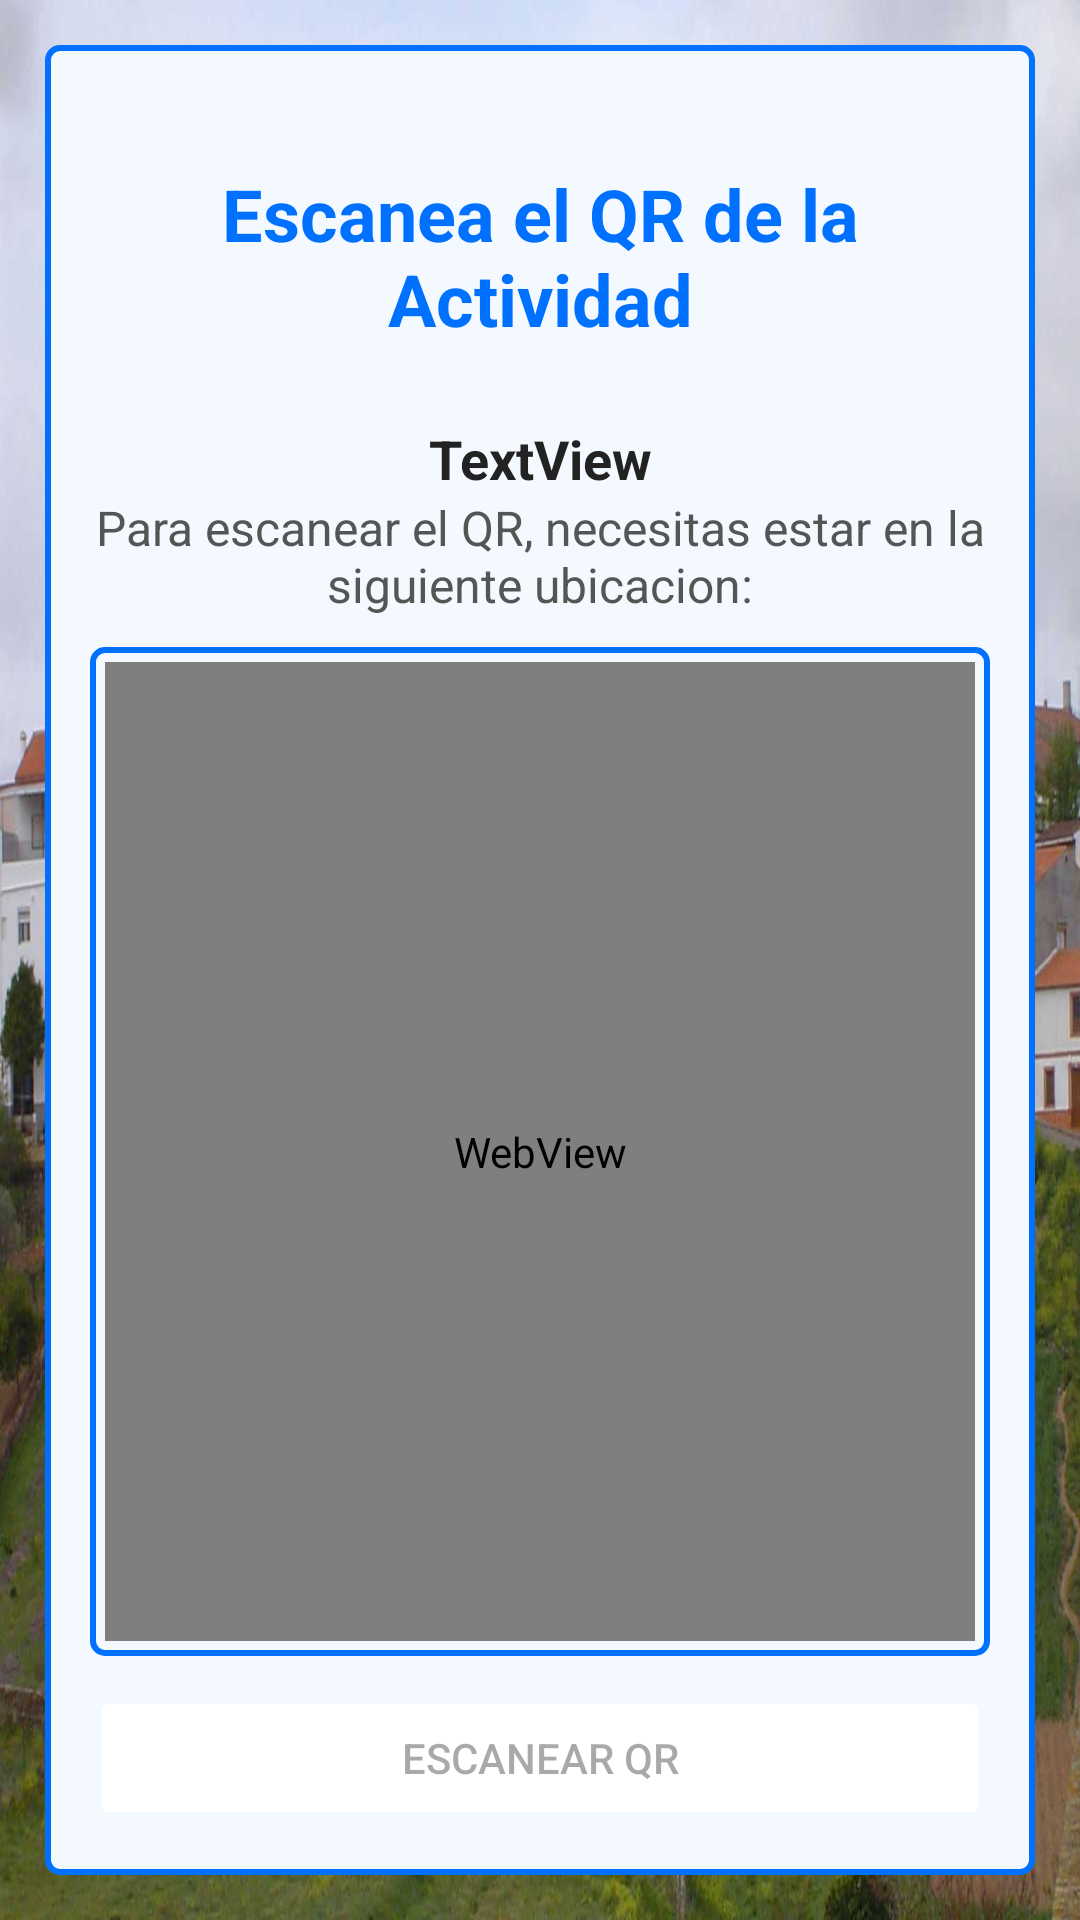

Reconstruct the res/layout file that produces this screen, plus the resources it refers to.
<!-- AndroidManifest.xml: application theme Theme.RutasCdA -->
<!-- res/layout/activity_scan_qractivity.xml -->
<?xml version="1.0" encoding="utf-8"?>
<LinearLayout xmlns:android="http://schemas.android.com/apk/res/android"
    xmlns:app="http://schemas.android.com/apk/res-auto"
    xmlns:tools="http://schemas.android.com/tools"
    android:id="@+id/main"
    android:layout_width="match_parent"
    android:layout_height="match_parent"
    android:background="@drawable/fondo"
    android:orientation="vertical"
    tools:context=".v2.activities.ScanQRActivity">

    <LinearLayout
        android:layout_width="match_parent"
        android:layout_height="match_parent"
        android:layout_gravity="center"
        android:layout_margin="15dp"
        android:gravity="center"
        android:orientation="vertical">

        <LinearLayout
            android:layout_width="match_parent"
            android:layout_height="match_parent"
            android:layout_gravity="center"
            android:background="@drawable/borderwhite"
            android:gravity="center"
            android:orientation="vertical"
            android:padding="15dp">

            <TextView
                android:id="@+id/textView4"
                style="@style/headerText"
                android:layout_width="match_parent"
                android:layout_height="wrap_content"
                android:layout_marginVertical="25dp"
                android:gravity="center"
                android:text="Escanea el QR de la Actividad" />

            <TextView
                android:id="@+id/textViewQRNombreAct"
                style="@style/primaryText"
                android:layout_width="match_parent"
                android:layout_height="wrap_content"
                android:gravity="center"
                android:text="TextView" />

            <TextView
                android:id="@+id/textView7"
                style="@style/secondaryText"
                android:layout_width="match_parent"
                android:layout_height="wrap_content"
                android:layout_gravity="center"
                android:gravity="center"
                android:text="Para escanear el QR, necesitas estar en la siguiente ubicacion:" />

            <LinearLayout
                android:layout_width="match_parent"
                android:layout_height="match_parent"
                android:layout_marginVertical="10dp"
                android:layout_weight="1"
                android:background="@drawable/border"
                android:orientation="vertical">

                <WebView
                    android:id="@+id/webQRGPS"
                    android:layout_width="match_parent"
                    android:layout_height="match_parent"
                    android:background="@drawable/borderwhite">

                </WebView>
            </LinearLayout>

            <Button
                android:id="@+id/buttonScanQR"
                style="@style/Widget.AppCompat.Button"
                android:layout_width="match_parent"
                android:layout_height="wrap_content"
                android:backgroundTint="@color/ic_launcher_background"
                android:enabled="false"
                android:text="Escanear QR"
                app:icon="@android:drawable/ic_menu_camera"
                app:iconSize="32dp"
                app:iconTint="@color/white"
                app:iconTintMode="multiply" />

        </LinearLayout>

    </LinearLayout>
</LinearLayout>
<!-- resources referenced by this layout -->
<resources>
  <color name="white">#FFF</color>
  <!-- drawable border (drawable) -->
  <?xml version="1.0" encoding="utf-8"?>
  <shape xmlns:android="http://schemas.android.com/apk/res/android"
      android:shape="rectangle">
      <stroke android:width="2dp" android:color="@color/blueAPP"/>
      <corners android:radius="4dp"/>
      <padding android:top="5dp" android:bottom="5dp" android:left="5dp" android:right="5dp"/>
      <solid android:color="@color/ic_launcher_background"/>
  </shape>
  <!-- drawable borderwhite (drawable) -->
  <?xml version="1.0" encoding="utf-8"?>
  <shape xmlns:android="http://schemas.android.com/apk/res/android"
      android:shape="rectangle">
      <stroke android:width="2dp" android:color="@color/primary"/>
      <corners android:radius="4dp"/>
      <padding android:top="5dp" android:bottom="5dp" android:left="5dp" android:right="5dp"/>
      <solid android:color="@color/background"/>
  </shape>
  <!-- drawable fondo: jpg bitmap (drawable, 159888 bytes) -->
  <style name="headerText">
          <item name="android:textStyle">bold</item>
          <item name="android:textColor">#0071FF</item>
          <item name="android:textSize">24sp</item>
      </style>
  <style name="primaryText">
          <item name="android:textStyle">bold</item>
          <item name="android:textColor">#222222</item>
          <item name="android:textSize">18sp</item>
      </style>
  <style name="secondaryText">
          <item name="android:textStyle">normal</item>
          <item name="android:textColor">#555555</item>
          <item name="android:textSize">16sp</item>
      </style>
  <style name="Theme.RutasCdA" parent="Base.Theme.RutasCdA" />
  <color name="blueAPP">#0071FF</color>
  <color name="primary">#0071FF</color>
  <color name="background">#F4F9FF</color>
  <style name="Base.Theme.RutasCdA" parent="Theme.Material3.DayNight.NoActionBar">
          
          
          <item name="colorPrimary">@color/ic_launcher_background</item>
      </style>
</resources>
